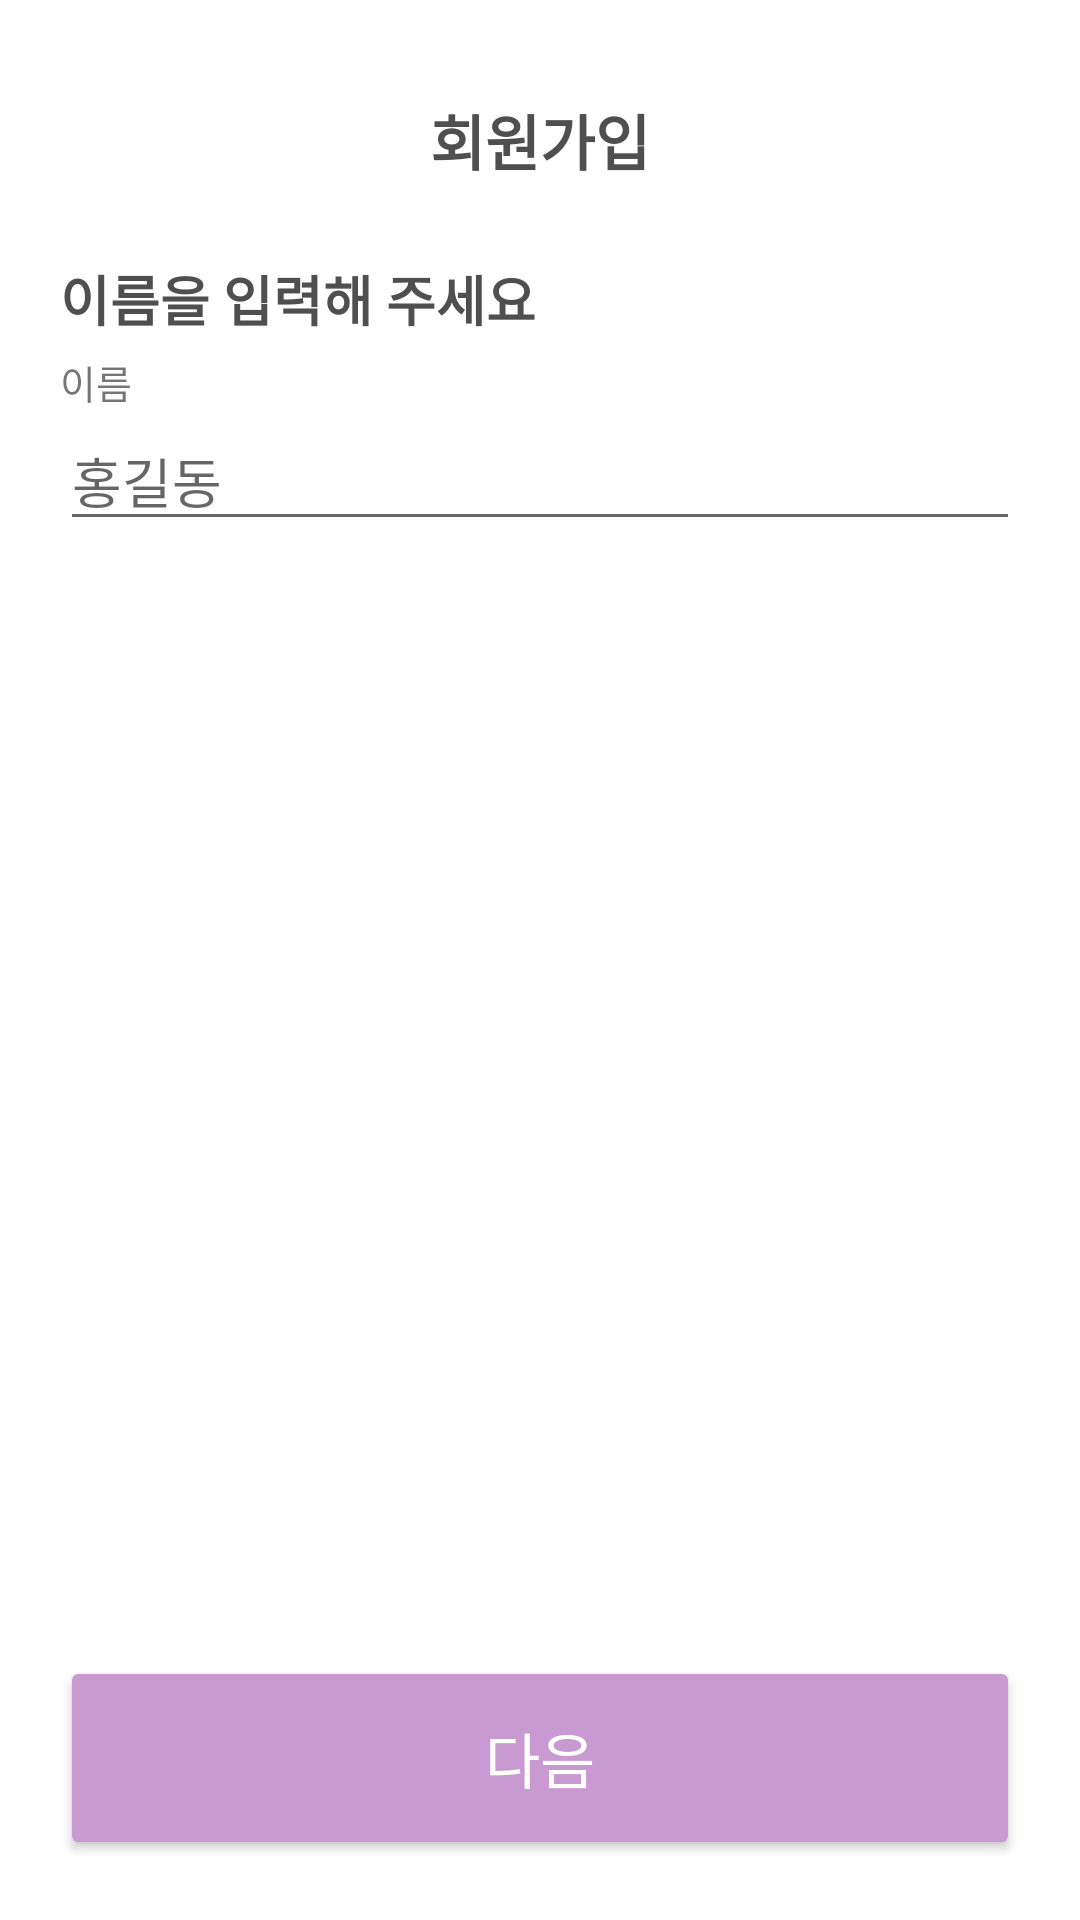

Reconstruct the res/layout file that produces this screen, plus the resources it refers to.
<!-- AndroidManifest.xml: application theme Theme.Login -->
<!-- res/layout/activity_name.xml -->
<?xml version="1.0" encoding="utf-8"?>
<LinearLayout xmlns:app="http://schemas.android.com/apk/res-auto"
    xmlns:tools="http://schemas.android.com/tools"
    xmlns:android="http://schemas.android.com/apk/res/android"
    android:id="@+id/name"
    android:layout_width="match_parent"
    android:layout_height="match_parent"
    tools:context=".MainActivity"
    android:orientation="vertical"
    android:paddingStart="20dp"
    android:paddingEnd="20dp">

    <TextView
        android:layout_width="match_parent"
        android:layout_height="wrap_content"
        android:textSize="20sp"
        android:text="회원가입"
        android:layout_marginTop="32dp"
        android:textStyle="bold"
        android:textColor="#4F4F4F"
        android:gravity="center_horizontal" />

    <TextView
        android:layout_width="match_parent"
        android:layout_height="wrap_content"
        android:layout_marginTop="25dp"
        android:textSize="18sp"
        android:text="이름을 입력해 주세요"
        android:textColor="#4F4F4F"
        android:textStyle="bold" />

    <TextView
        android:layout_width="match_parent"
        android:layout_height="wrap_content"
        android:layout_marginTop="5dp"
        android:text="이름"
        android:textSize="13sp" />

    <EditText
        android:id="@+id/editText_name"
        android:layout_width="match_parent"
        android:layout_height="wrap_content"
        android:ems="10"
        android:inputType="text"
        android:hint="홍길동" />

    <View
        android:layout_width="0dp"
        android:layout_height="0dp"
        android:layout_weight="0.9" />

    <Button
        android:id="@+id/btn_name"
        android:layout_width="match_parent"
        android:layout_height="68dp"
        android:text="다음"
        android:backgroundTint="#c99ad1"
        android:textColor="#fff"
        android:textSize="20sp"
        android:layout_marginBottom="20dp"/>

</LinearLayout>
<!-- resources referenced by this layout -->
<resources>
  <style name="Theme.Login" parent="Theme.MaterialComponents.DayNight.DarkActionBar">
          
          <item name="colorPrimary">@color/purple_500</item>
          <item name="colorPrimaryVariant">@color/purple_700</item>
          <item name="colorOnPrimary">@color/white</item>
          
          <item name="colorSecondary">@color/teal_200</item>
          <item name="colorSecondaryVariant">@color/teal_700</item>
          <item name="colorOnSecondary">@color/black</item>
          
          <item name="android:statusBarColor">?attr/colorPrimaryVariant</item>
          
          <item name="windowNoTitle">true</item>
          <item name="android:windowFullscreen">true</item>
      </style>
  <color name="purple_500">#FF6200EE</color>
  <color name="purple_700">#FF3700B3</color>
  <color name="white">#FFFFFFFF</color>
  <color name="teal_200">#FF03DAC5</color>
  <color name="teal_700">#FF018786</color>
  <color name="black">#FF000000</color>
</resources>
